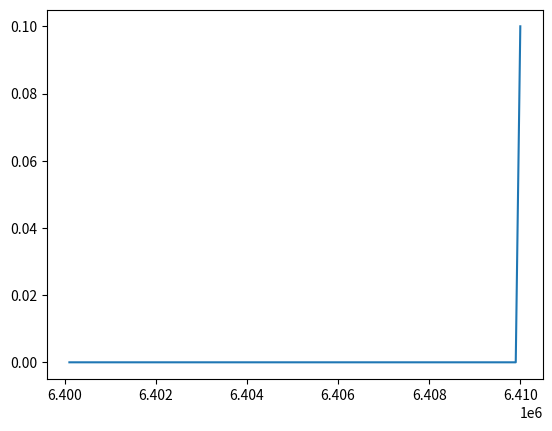

This figure's Python source:
import numpy as np 
import matplotlib.pyplot as plt 
from scipy.integrate import odeint


def skorost_func(v, r):
    dvdr=G*m_earth/(r**2*v)
    return dvdr
v_0=0.1
m_earth=5.972*10**24 
r= np.arange(6.4*10**6+10**4, 6.4*10**6,-100)
G=6.67*10**(-11)
solve= odeint(skorost_func, v_0, r)

plt.plot(r, solve[:,0])
plt.show()